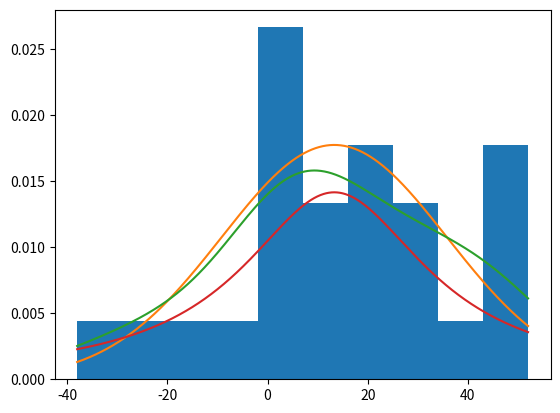

Reproduce this figure in Python.
import numpy
import matplotlib.pyplot as plt
import scipy.stats as ss

data = numpy.array([
    [113, 105, 130, 101, 138, 118, 87, 116, 75, 96, 122, 103, 116, 107, 118, 103, 111, 104, 111, 89, 78, 100, 89, 85, 88],
    [137, 105, 133, 108, 115, 170, 103, 145, 78, 107, 84, 148, 147, 87, 166, 146, 123, 135, 112, 93, 76, 116, 78, 101, 123]
])
dataDiff = data[1, :] - data[0, :]

# Ajuste de una normal a los datos
mean, std = ss.norm.fit(dataDiff)
plt.hist(dataDiff, density=1)
x = numpy.linspace(dataDiff.min(), dataDiff.max(), 1000)

pdf = ss.norm.pdf(x, mean, std)
kde = ss.gaussian_kde(dataDiff)  # Kernel Density Estimation
cauchy = ss.cauchy.pdf(x, mean, std)

plt.plot(x, pdf)
plt.plot(x, kde(x))
plt.plot(x, cauchy)
plt.show()
